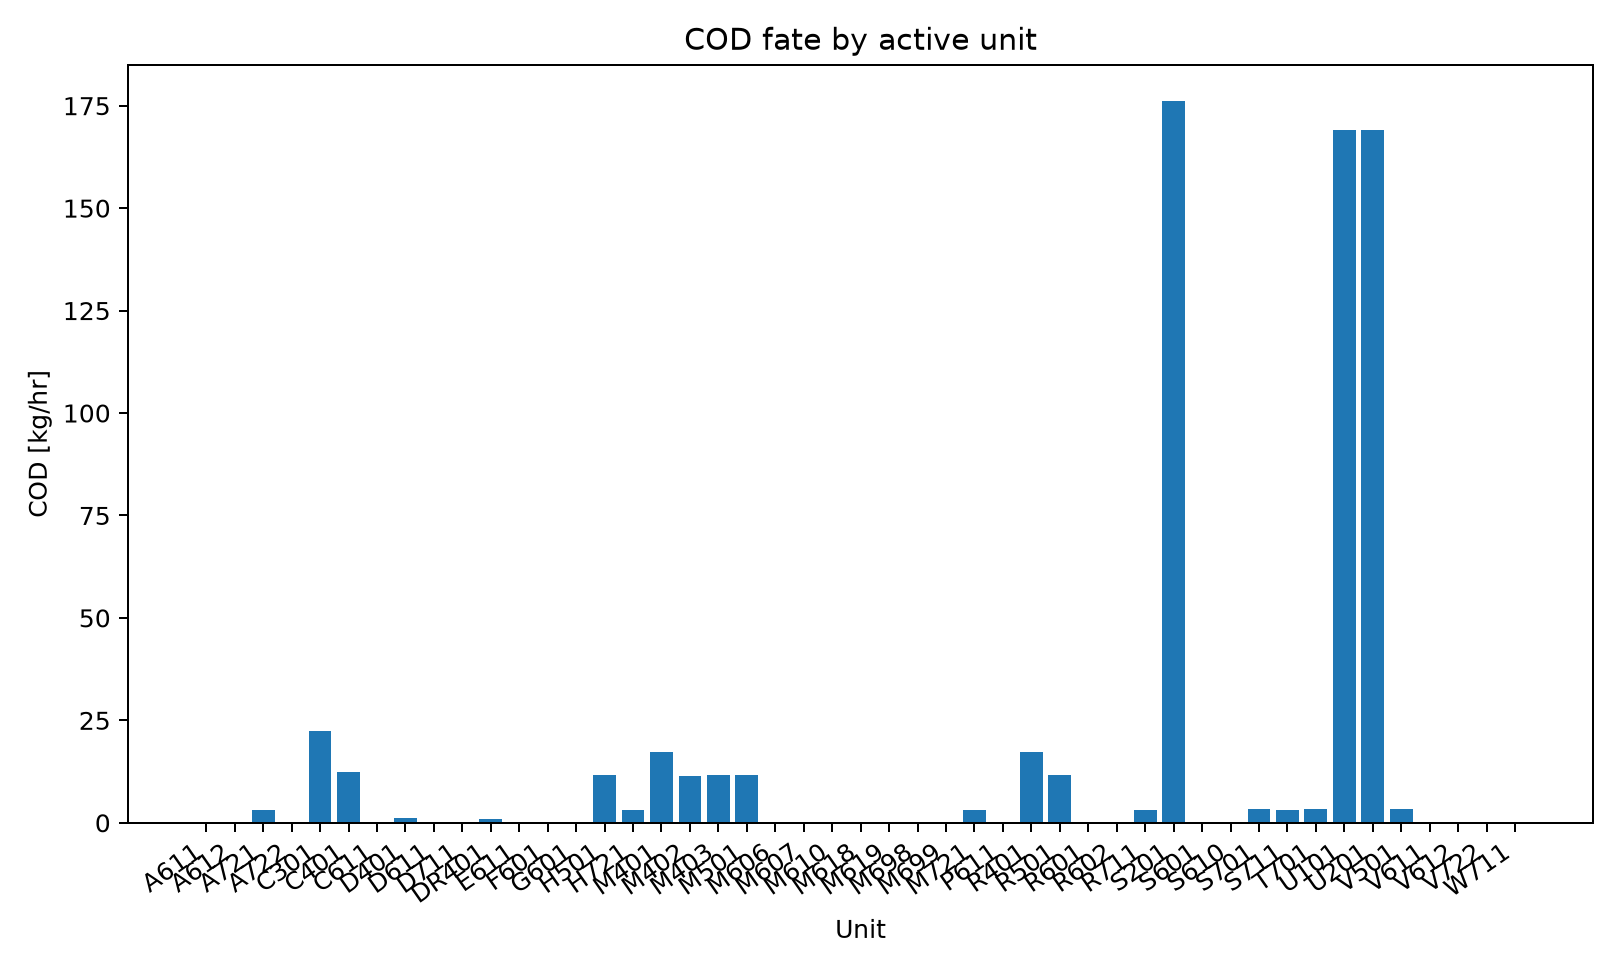

Values plotted in this chart, from the file beside it:
series_id, label, x, y
cod, COD, A611, 0.0
cod, COD, A612, 0.0
cod, COD, A721, 3.065
cod, COD, A722, 0.0
cod, COD, C301, 22.44
cod, COD, C401, 12.46
cod, COD, C611, 0.0
cod, COD, D401, 1.13
cod, COD, D611, 0.0
cod, COD, D711, 0.02255
cod, COD, DR401, 0.8861
cod, COD, E611, 0.0
cod, COD, F601, 0.0
cod, COD, G601, 0.0
cod, COD, H501, 11.57
cod, COD, H721, 3.065
cod, COD, M401, 17.37
cod, COD, M402, 11.33
cod, COD, M403, 11.57
cod, COD, M501, 11.57
cod, COD, M606, 0.0
cod, COD, M607, 0.0
cod, COD, M610, 0.0
cod, COD, M618, 0.0
cod, COD, M619, 0.0
cod, COD, M698, 0.0
cod, COD, M699, 0.0
cod, COD, M721, 3.065
cod, COD, P611, 0.0
cod, COD, R401, 17.37
cod, COD, R501, 11.57
cod, COD, R601, 0.0
cod, COD, R602, 0.0
cod, COD, R711, 3.087
cod, COD, S201, 176.2
cod, COD, S601, 0.0
cod, COD, S610, 0.0
cod, COD, S701, 3.392
cod, COD, S711, 3.087
cod, COD, T701, 3.392
cod, COD, U101, 169.1
cod, COD, U201, 169.1
cod, COD, V501, 3.392
cod, COD, V611, 0.0
cod, COD, V612, 0.0
cod, COD, V722, 0.0
cod, COD, W711, 0.02255
